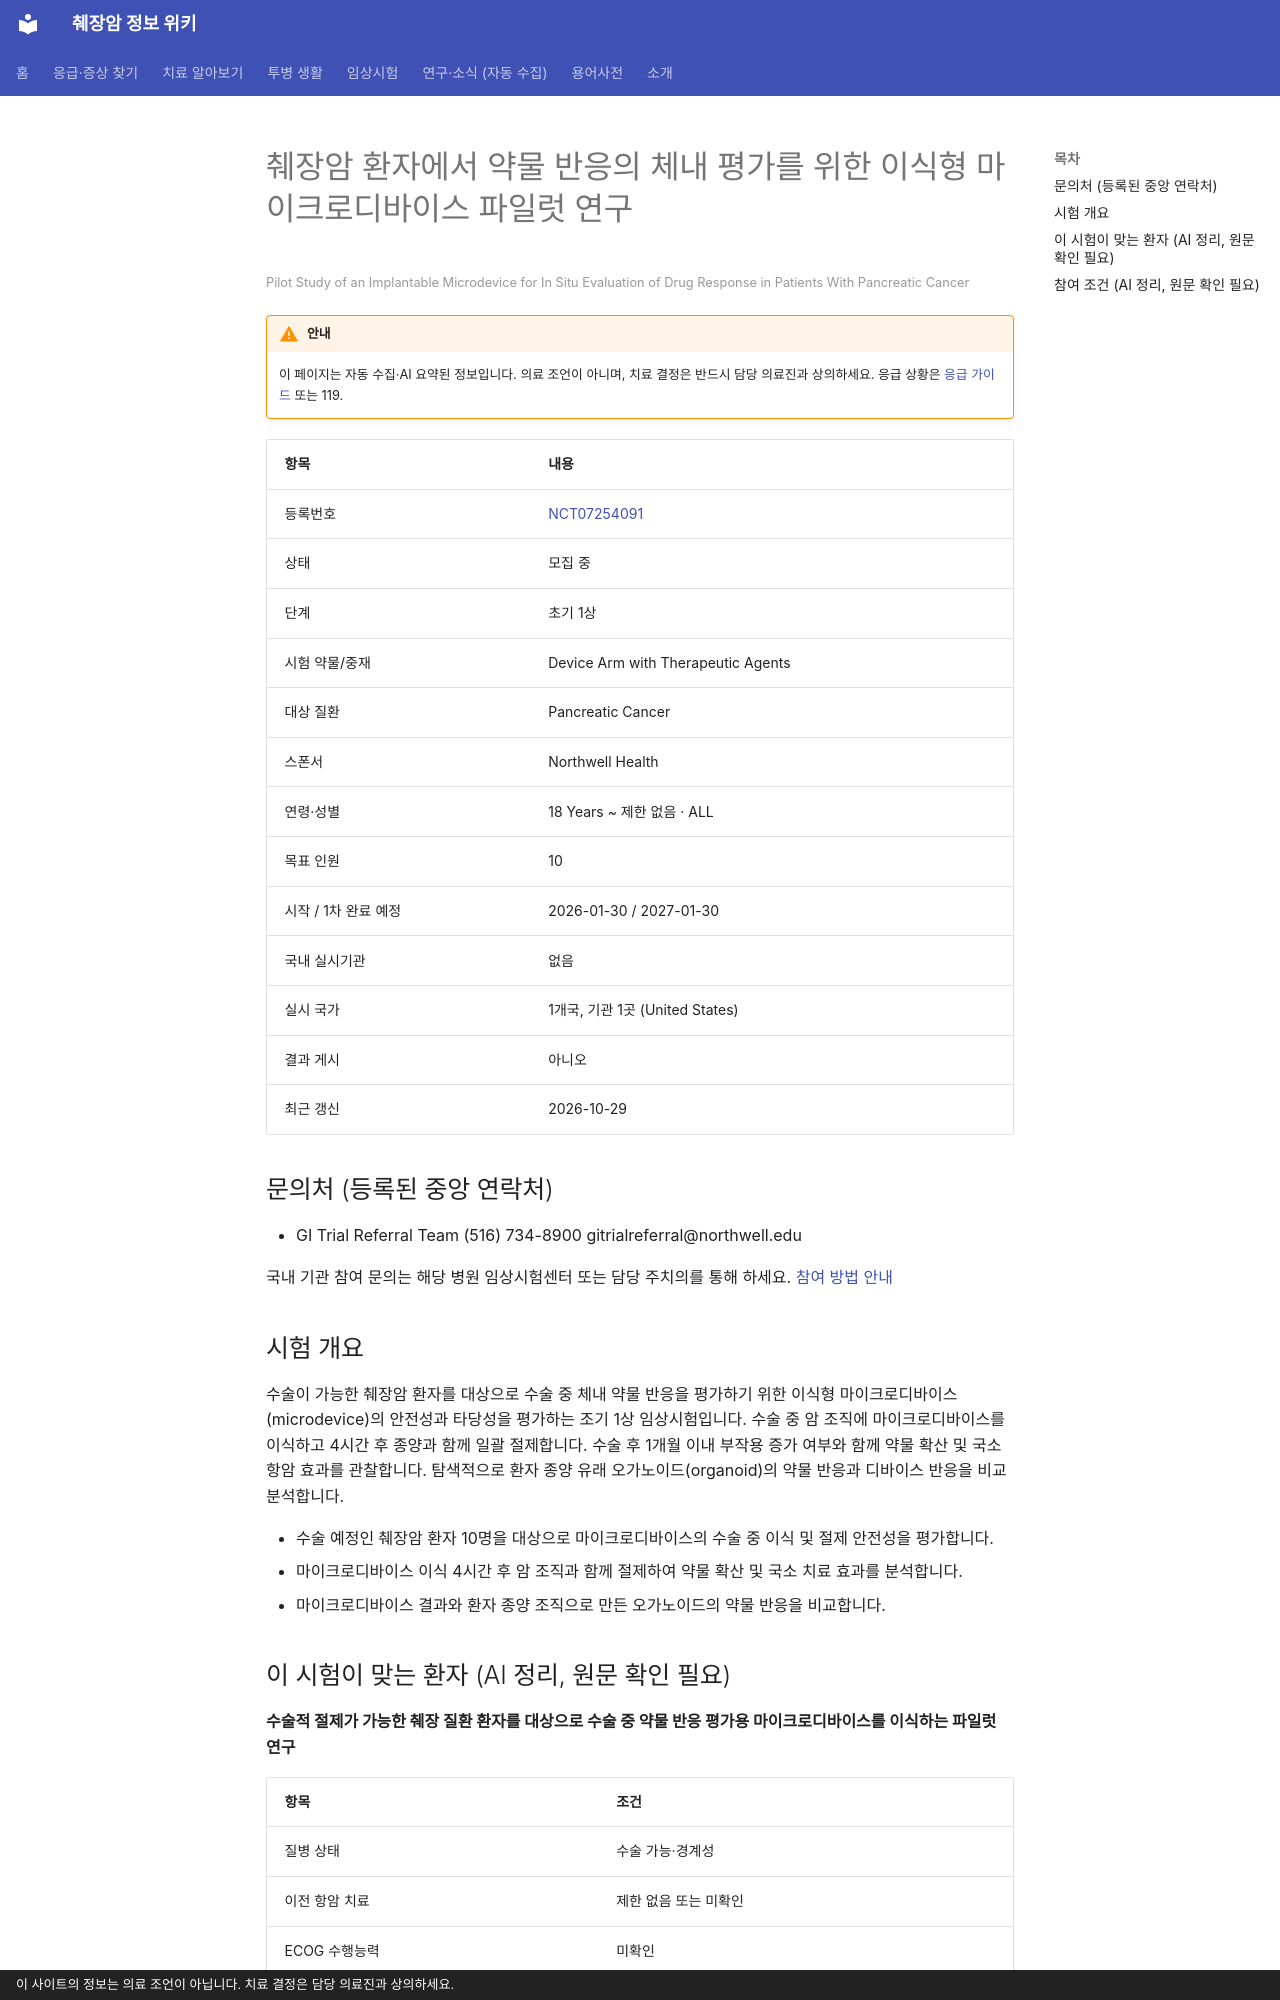

repository: hizorro88-rgb/papersearcher · page: _generated/trials/NCT07254091/index.html · generator: mkdocs · copyright: 이 사이트의 정보는 의료 조언이 아닙니다. 치료 결정은 담당 의료진과 상의하세요.

---
title: "NCT07254091 췌장암 환자에서 약물 반응의 체내 평가를 위한 이식형 마이크로디바이스 파일럿 연구"
description: "초기 1상 · 모집 중"
comments: true
search:
  boost: 0.4
---

# 췌장암 환자에서 약물 반응의 체내 평가를 위한 이식형 마이크로디바이스 파일럿 연구

<small>Pilot Study of an Implantable Microdevice for In Situ Evaluation of Drug Response in Patients With Pancreatic Cancer</small>

!!! warning "안내"
    이 페이지는 자동 수집·AI 요약된 정보입니다. 의료 조언이 아니며, 치료 결정은 반드시 담당 의료진과 상의하세요. 응급 상황은 [응급 가이드](../../guides/emergency/index.md) 또는 119.

| 항목 | 내용 |
|---|---|
| 등록번호 | [NCT07254091](https://clinicaltrials.gov/study/NCT07254091) |
| 상태 | 모집 중 |
| 단계 | 초기 1상 |
| 시험 약물/중재 | Device Arm with Therapeutic Agents |
| 대상 질환 | Pancreatic Cancer |
| 스폰서 | Northwell Health |
| 연령·성별 | 18 Years ~ 제한 없음 · ALL |
| 목표 인원 | 10 |
| 시작 / 1차 완료 예정 | 2026-01-30 / 2027-01-30 |
| 국내 실시기관 | 없음 |
| 실시 국가 | 1개국, 기관 1곳 (United States) |
| 결과 게시 | 아니오 |
| 최근 갱신 | 2026-10-29 |

## 문의처 (등록된 중앙 연락처)

- GI Trial Referral Team (516) 734-8900 gitrialreferral@northwell.edu

국내 기관 참여 문의는 해당 병원 임상시험센터 또는 담당 주치의를 통해 하세요. [참여 방법 안내](../../guides/trials/how-to-apply.md)

## 시험 개요

수술이 가능한 췌장암 환자를 대상으로 수술 중 체내 약물 반응을 평가하기 위한 이식형 마이크로디바이스(microdevice)의 안전성과 타당성을 평가하는 조기 1상 임상시험입니다. 수술 중 암 조직에 마이크로디바이스를 이식하고 4시간 후 종양과 함께 일괄 절제합니다. 수술 후 1개월 이내 부작용 증가 여부와 함께 약물 확산 및 국소 항암 효과를 관찰합니다. 탐색적으로 환자 종양 유래 오가노이드(organoid)의 약물 반응과 디바이스 반응을 비교 분석합니다.

- 수술 예정인 췌장암 환자 10명을 대상으로 마이크로디바이스의 수술 중 이식 및 절제 안전성을 평가합니다.
- 마이크로디바이스 이식 4시간 후 암 조직과 함께 절제하여 약물 확산 및 국소 치료 효과를 분석합니다.
- 마이크로디바이스 결과와 환자 종양 조직으로 만든 오가노이드의 약물 반응을 비교합니다.

## 이 시험이 맞는 환자 (AI 정리, 원문 확인 필요)

**수술적 절제가 가능한 췌장 질환 환자를 대상으로 수술 중 약물 반응 평가용 마이크로디바이스를 이식하는 파일럿 연구**

| 항목 | 조건 |
|---|---|
| 질병 상태 | 수술 가능·경계성 |
| 이전 항암 치료 | 제한 없음 또는 미확인 |
| ECOG 수행능력 | 미확인 |

주요 제외 기준: 전이성 또는 국소진행성 췌장암 환자 · 임신 중인 환자 · 다른 원발암 병력 또는 동시 발생 환자 · 수술 전 디바이스 이식이 불가능한 위치에 종양이 있는 환자

내 상황에 맞는지 한 번에 보려면 [맞춤 임상시험 찾기](../../guides/trials/finder.md).
